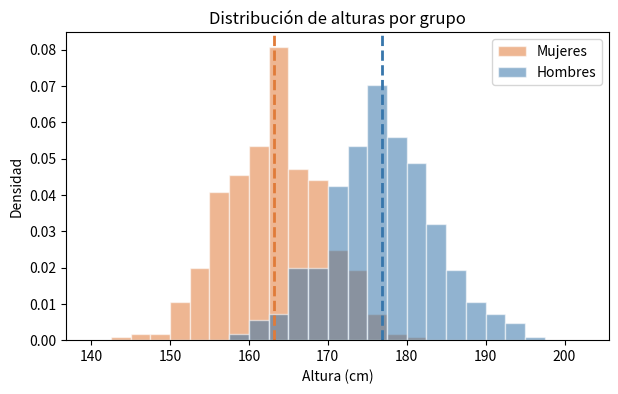

Python code for this plot:
import matplotlib.pyplot as plt
import numpy as np
rng = np.random.default_rng(7)
mujeres = rng.normal(164, 6.5, 500)
hombres = rng.normal(177, 7.0, 500)
bins = np.arange(140, 205, 2.5)
fig, ax = plt.subplots(figsize=(7, 4))
for datos, nombre, color in [(mujeres, "Mujeres", "#E07B39"),
(hombres, "Hombres", "#3776AB")]:
    ax.hist(datos, bins=bins, density=True, alpha=0.55, 
    color=color,
    edgecolor="white", label=nombre)
    ax.axvline(datos.mean(), color=color, linestyle="--", 
    linewidth=2)
ax.set_xlabel("Altura (cm)")
ax.set_ylabel("Densidad")
ax.set_title("Distribución de alturas por grupo")
ax.legend()
plt.show()
